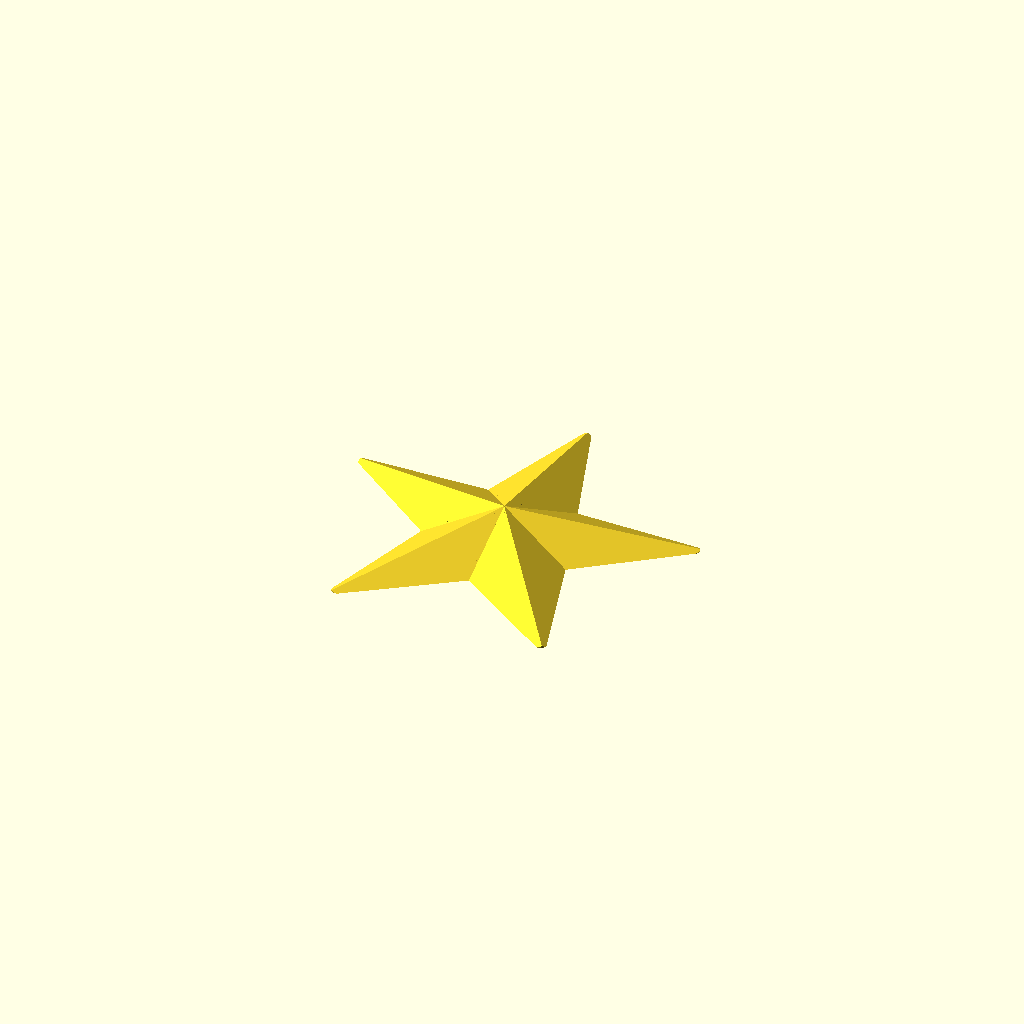
Cell 1: the model at its default parameters.
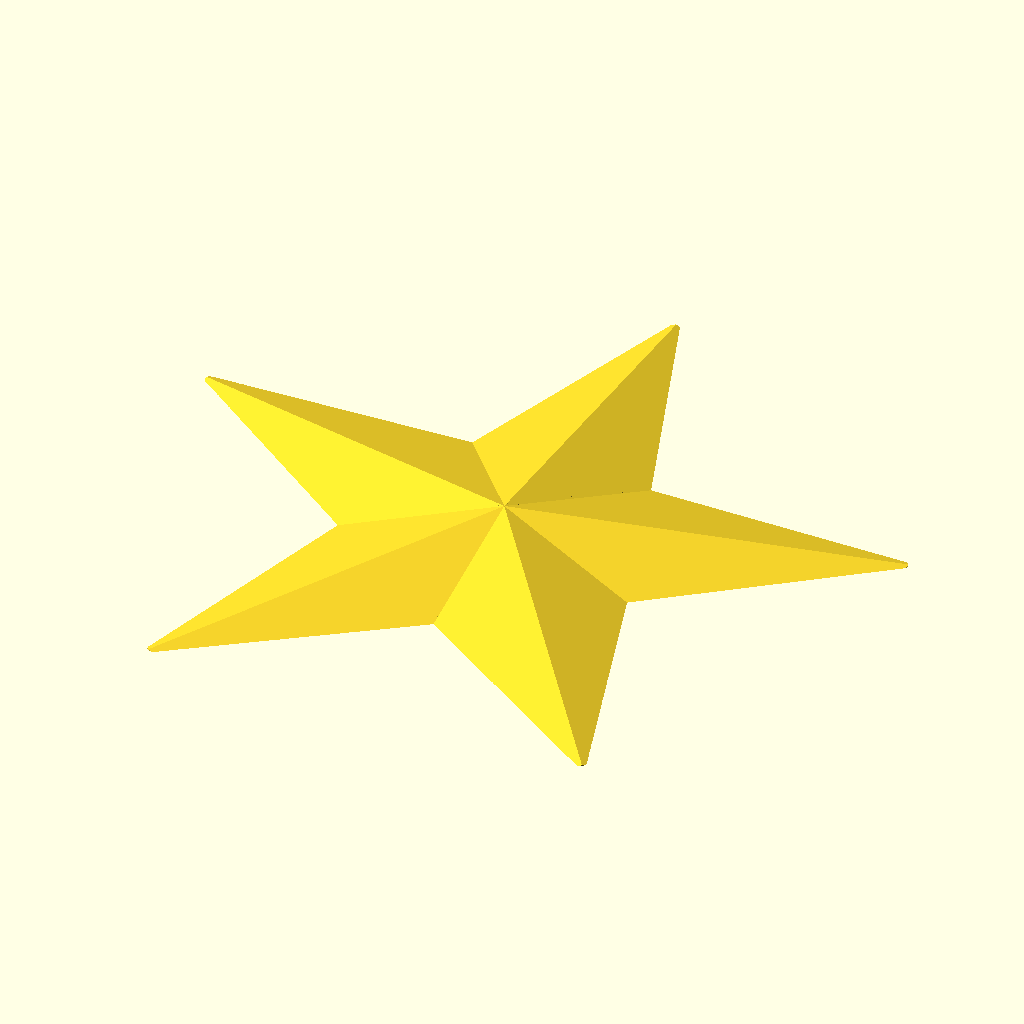
Cell 2: the same model with radius = 200.
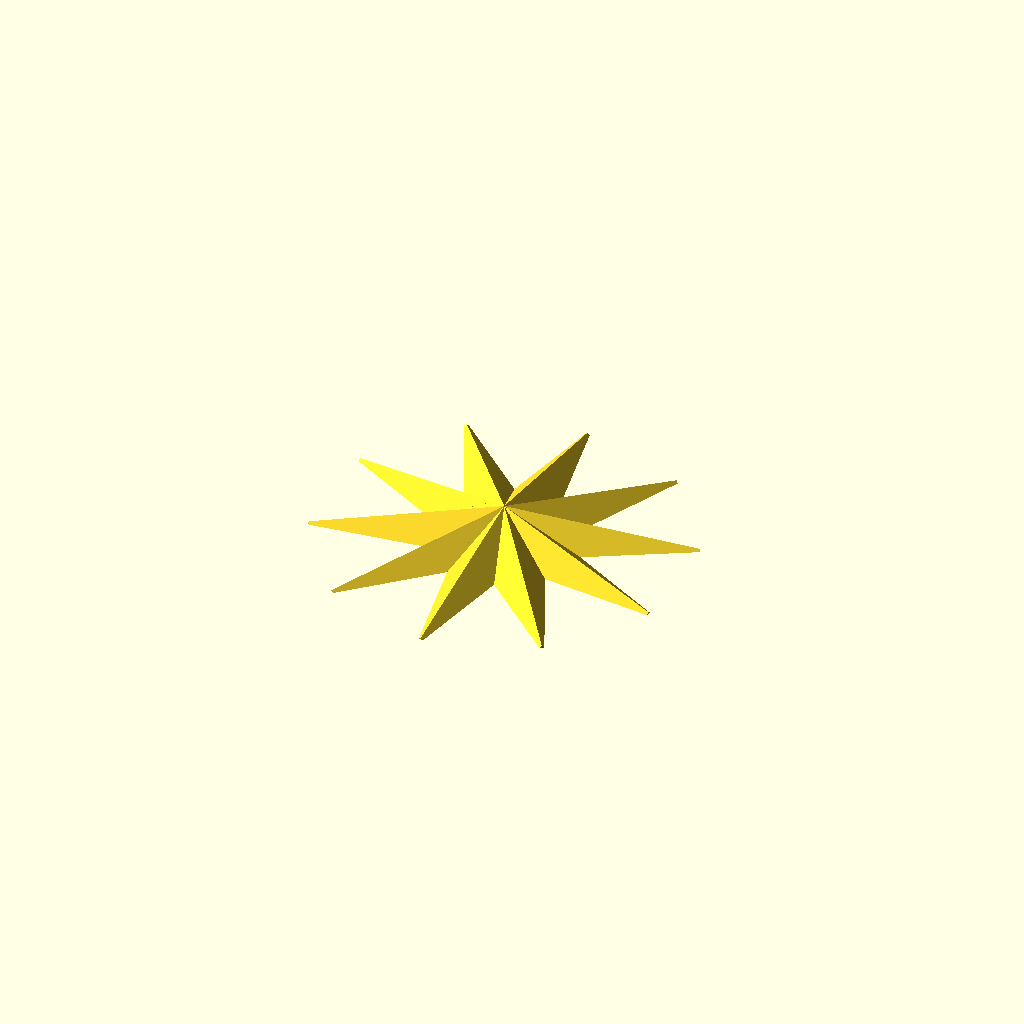
Cell 3 — points set to 10, the other parameters unchanged.
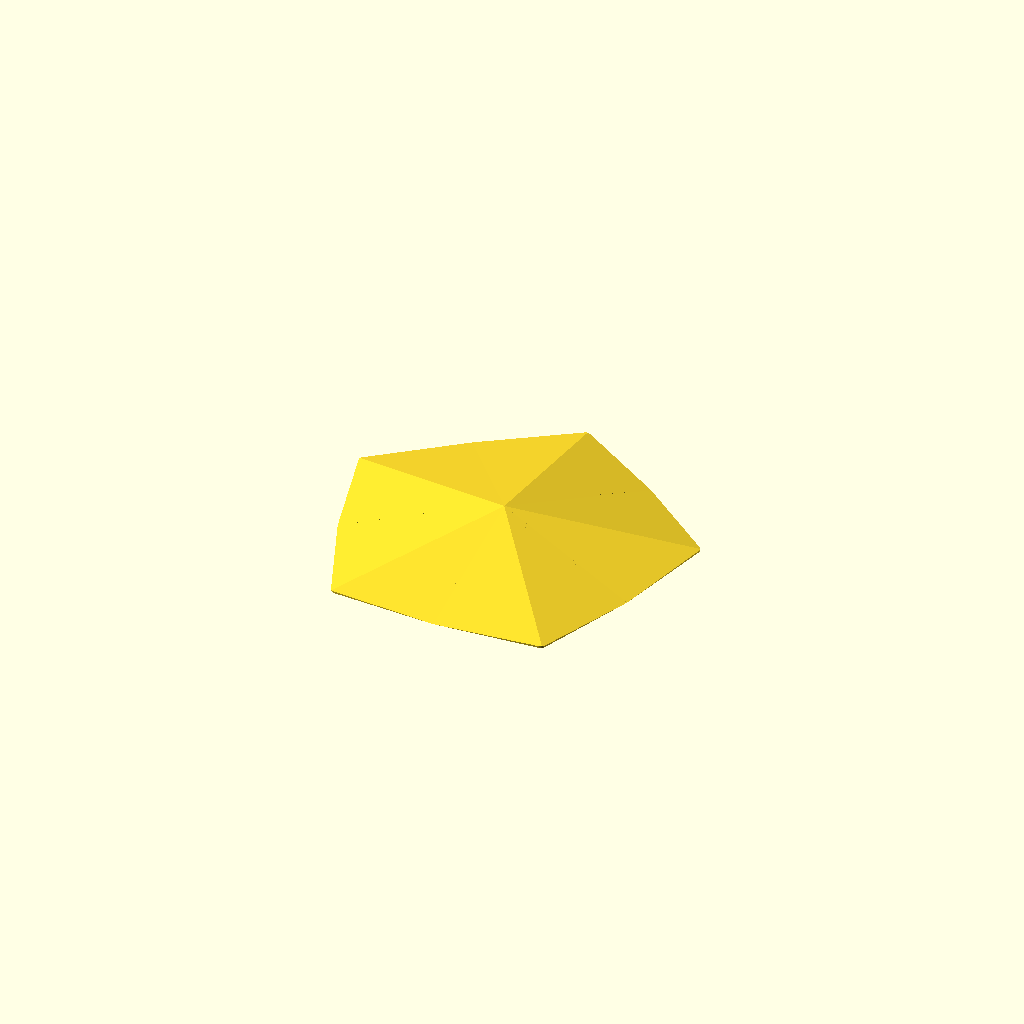
Cell 4: innerRatio = 0.8 (everything else at default).
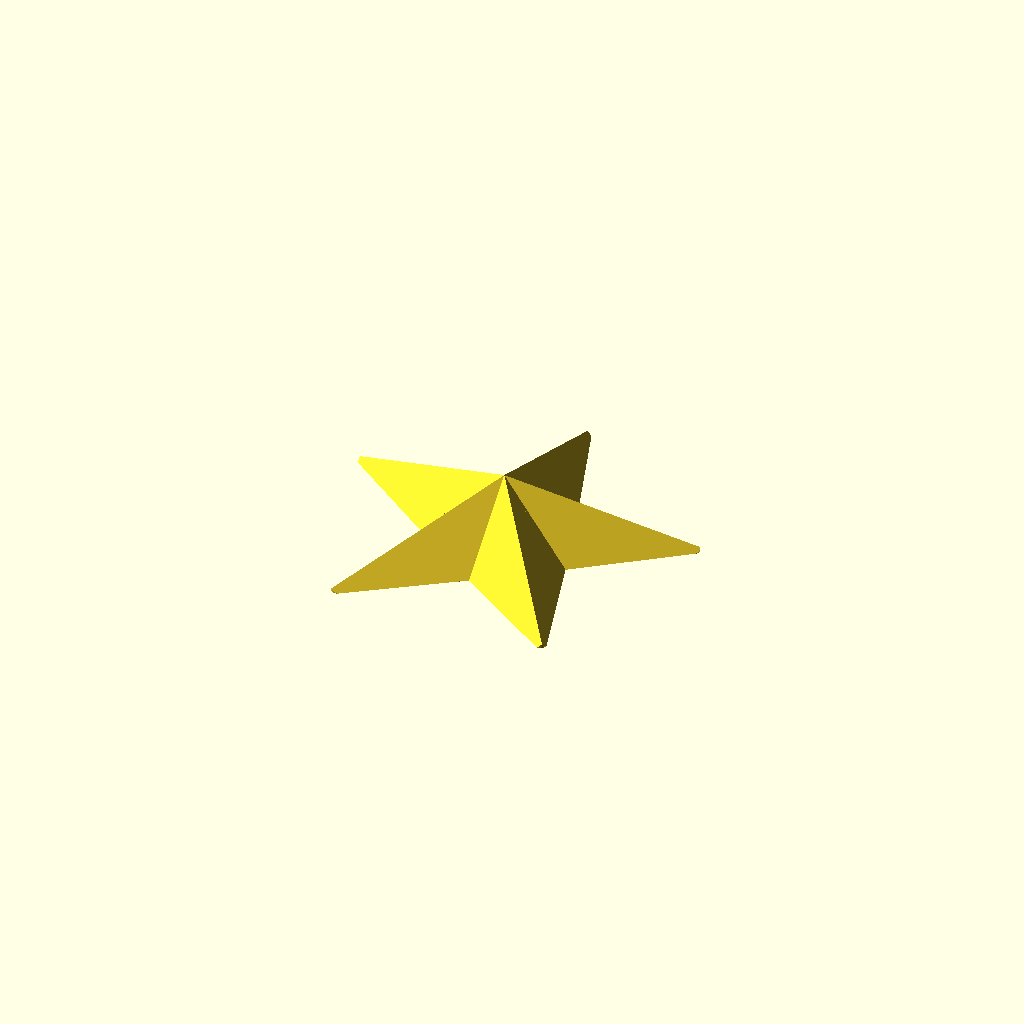
Cell 5: thickness = 36 (everything else at default).
One fixed orthographic camera (rotation 55°, 0°, 25°; colour scheme Cornfield) for every cell.
OpenSCAD source file star.scad:
use <tubemesh.scad>;
use <ribbon.scad>;
use <pointHull.scad>;

radius = 100;
points = 5;
innerRatio = 0.4;
thickness = 18;
loopThickness = 8;
loopHeight = 6;
loopWidth = 20;
loopVerticalOffset = -15;
rounding = 3;

$fn =32;

module arm() {
    angle = 360/points/2;
    intersection() {
    pointHull(
    [ [-.01,-.01,0], [-.01,.01,0], [0,0,thickness], [radius,0,0], radius*innerRatio*[cos(angle),sin(angle),0], radius*innerRatio*[cos(angle),-sin(angle),0]]);
        linear_extrude(height=thickness)
        hull() {
            translate([radius-rounding*3,0]) circle(r=rounding);
            for (a=[-angle,angle]) translate(radius*innerRatio*[cos(a),sin(a)]) circle(r=.01);
             circle(r=rounding);
        }
    }
}

module star() {
/*    section1 = [ for(i=[0:1:2*points-1]) let(angle=i/points*360) (i%2?radius:radius*innerRatio)*[cos(angle+90),sin(angle+90),0] ];
    section2 = [ [0,0,thickness] ];
    tubeMesh([section1, section2],optimize=0,endCap=false,triangulateEnds=true); */
        for (i=[0:1:points-1]) rotate([0,0,i/points*360+90]) arm();
}

module channel() {
    rotate([90,0,0])
    ribbon([[-loopWidth/2,0],[-loopWidth/2,loopHeight/2],[-loopWidth/2+loopHeight/2,loopHeight],[loopWidth/2-loopHeight/2,loopHeight],[loopWidth/2,loopHeight/2],[loopWidth/2,0]]) sphere(d=loopThickness);
}

difference() {
    star();
    if (loopThickness) translate([0,loopVerticalOffset,0]) channel();
}
Customizer parameters (derived from the source; name, type, default, range or options):
radius: number, default 100
points: number, default 5
innerRatio: number, default 0.4
thickness: number, default 18
loopThickness: number, default 8
loopHeight: number, default 6
loopWidth: number, default 20
loopVerticalOffset: number, default -15
rounding: number, default 3
